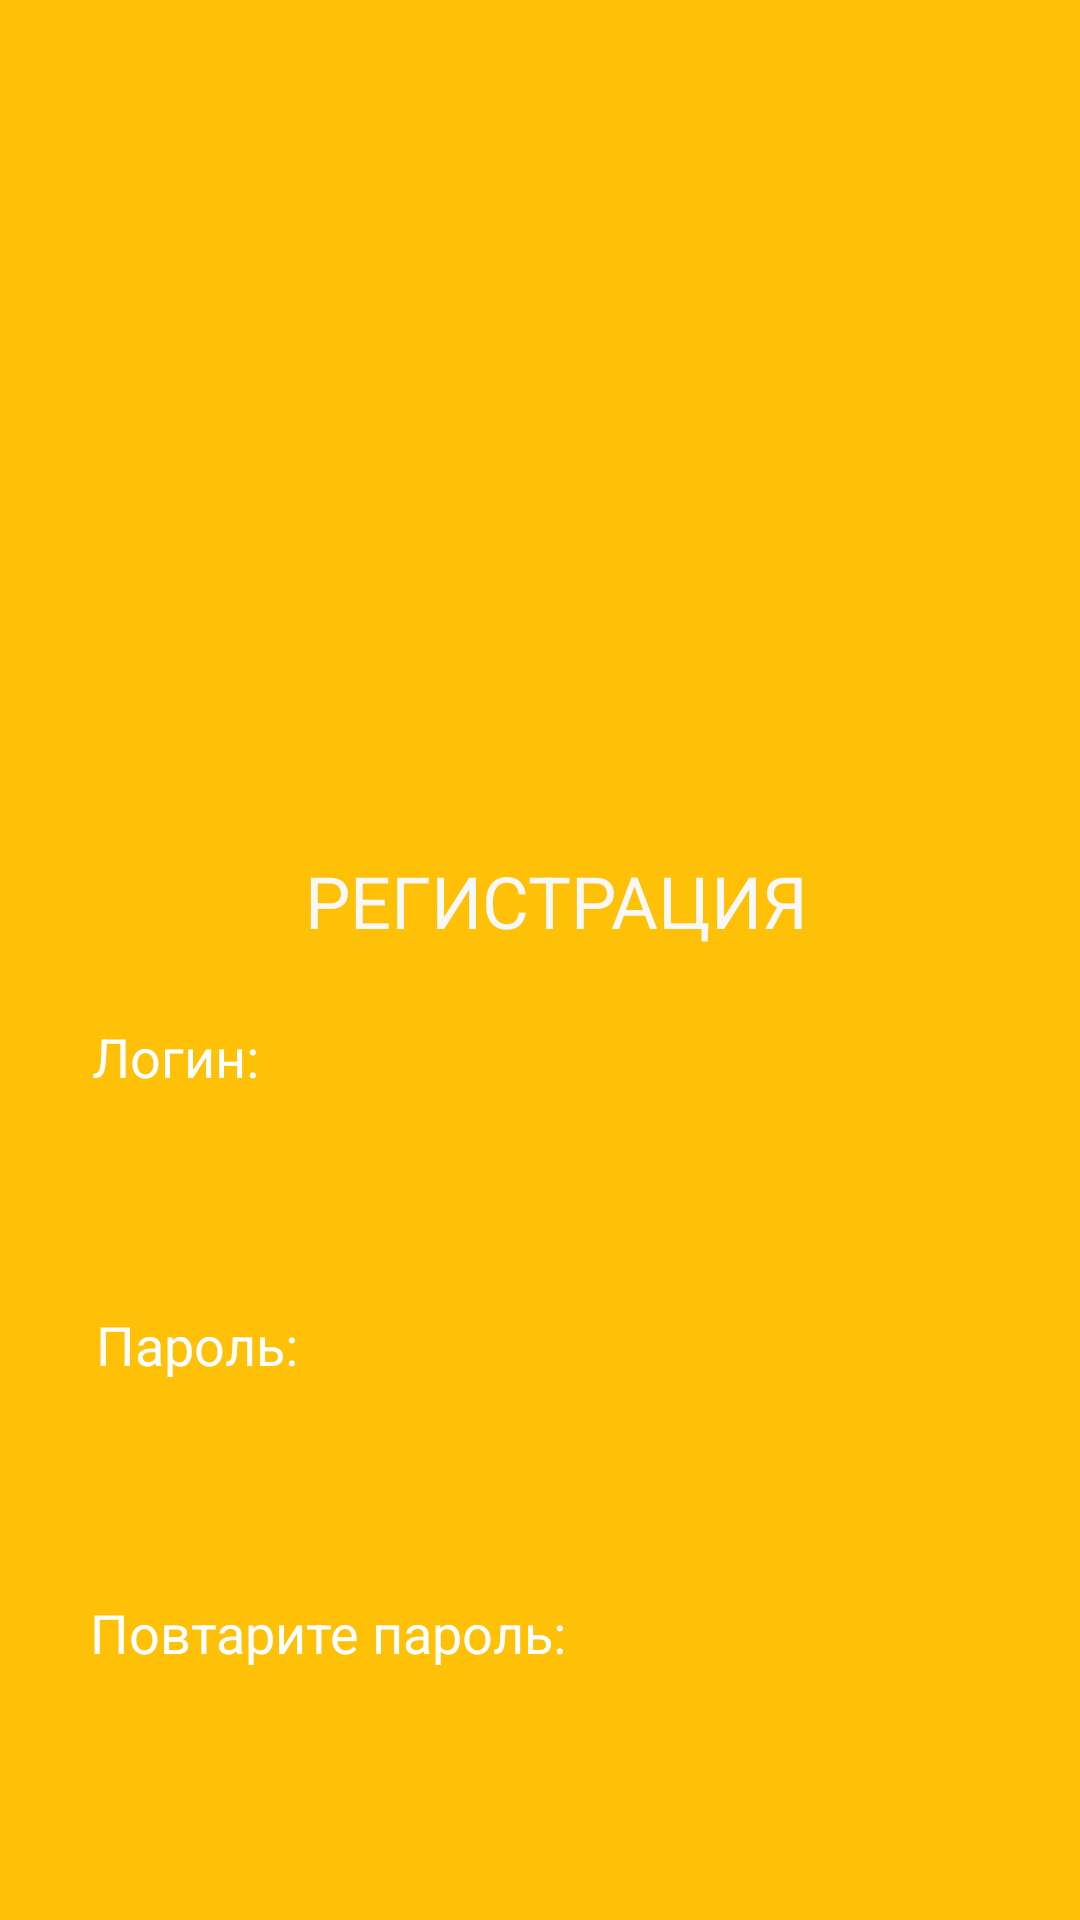

Android layout source for this screen:
<!-- AndroidManifest.xml: application theme Theme.AppCompat.NoActionBar -->
<!-- res/layout/regin.xml -->
<?xml version="1.0" encoding="utf-8"?>
<androidx.constraintlayout.widget.ConstraintLayout xmlns:android="http://schemas.android.com/apk/res/android"
    xmlns:app="http://schemas.android.com/apk/res-auto"
    xmlns:tools="http://schemas.android.com/tools"
    android:layout_width="match_parent"
    android:layout_height="match_parent"
    android:layout_centerHorizontal="true"
    android:background="#FFC107"
    android:layoutAnimation="@transition/anim_setting_right"
    tools:layout_editor_absoluteX="-13dp"
    tools:layout_editor_absoluteY="3dp">

    <TextView
        android:id="@+id/textView"
        android:layout_width="wrap_content"
        android:layout_height="wrap_content"
        android:layout_marginTop="284dp"
        android:text="РЕГИСТРАЦИЯ"
        android:textColor="#F8F8F8"
        android:textSize="24sp"
        app:layout_constraintEnd_toEndOf="parent"
        app:layout_constraintHorizontal_bias="0.529"
        app:layout_constraintStart_toStartOf="parent"
        app:layout_constraintTop_toTopOf="parent" />

    <TextView
        android:id="@+id/textView2"
        android:layout_width="wrap_content"
        android:layout_height="wrap_content"
        android:layout_marginTop="340dp"
        android:text="Логин:"
        android:textColor="#FFFFFF"
        android:textSize="18sp"
        app:layout_constraintEnd_toEndOf="@+id/editTextTextPersonName"
        app:layout_constraintHorizontal_bias="0.03"
        app:layout_constraintStart_toStartOf="@+id/editTextTextPersonName"
        app:layout_constraintTop_toTopOf="parent" />

    <EditText
        android:id="@+id/editTextTextPersonName"
        android:layout_width="316dp"
        android:layout_height="42dp"
        android:layout_marginTop="372dp"
        android:background="@drawable/background_radius"
        android:ems="10"
        android:inputType="textPersonName"
        android:paddingLeft="15dp"
        android:paddingTop="10dp"
        android:paddingRight="15dp"
        android:paddingBottom="10dp"
        android:textColor="#FFC107"
        app:layout_constraintEnd_toEndOf="parent"
        app:layout_constraintHorizontal_bias="0.525"
        app:layout_constraintStart_toStartOf="parent"
        app:layout_constraintTop_toTopOf="parent" />

    <TextView
        android:id="@+id/textView3"
        android:layout_width="wrap_content"
        android:layout_height="wrap_content"
        android:layout_marginTop="436dp"
        android:text="Пароль:"
        android:textColor="#FFFFFF"
        android:textSize="18sp"
        app:layout_constraintEnd_toEndOf="@+id/editTextTextPersonName2"
        app:layout_constraintHorizontal_bias="0.032"
        app:layout_constraintStart_toStartOf="@+id/editTextTextPersonName2"
        app:layout_constraintTop_toTopOf="parent" />

    <EditText
        android:id="@+id/editTextTextPersonName2"
        android:layout_width="314dp"
        android:layout_height="42dp"
        android:layout_marginTop="472dp"
        android:background="@drawable/background_radius"
        android:ems="10"
        android:inputType="textPersonName"
        android:paddingLeft="15dp"
        android:paddingTop="10dp"
        android:paddingRight="15dp"
        android:paddingBottom="10dp"
        android:textColor="#FFC107"
        app:layout_constraintEnd_toEndOf="parent"
        app:layout_constraintHorizontal_bias="0.525"
        app:layout_constraintStart_toStartOf="parent"
        app:layout_constraintTop_toTopOf="parent" />

    <TextView
        android:id="@+id/textView5"
        android:layout_width="wrap_content"
        android:layout_height="wrap_content"
        android:layout_marginTop="532dp"
        android:text="Повтарите пароль:"
        android:textColor="#FFFFFF"
        android:textSize="18sp"
        app:layout_constraintEnd_toEndOf="@+id/editTextTextPersonName3"
        app:layout_constraintHorizontal_bias="0.039"
        app:layout_constraintStart_toStartOf="@+id/editTextTextPersonName3"
        app:layout_constraintTop_toTopOf="parent" />

    <EditText
        android:id="@+id/editTextTextPersonName3"
        android:layout_width="314dp"
        android:layout_height="40dp"
        android:layout_marginTop="576dp"
        android:background="@drawable/background_radius"
        android:ems="10"
        android:inputType="textPersonName"
        android:paddingLeft="15dp"
        android:paddingTop="10dp"
        android:paddingRight="15dp"
        android:paddingBottom="10dp"
        android:textColor="#FFC107"
        app:layout_constraintEnd_toEndOf="parent"
        app:layout_constraintHorizontal_bias="0.525"
        app:layout_constraintStart_toStartOf="parent"
        app:layout_constraintTop_toTopOf="parent" />



    <Button
        android:id="@+id/button"
        android:layout_width="283dp"
        android:layout_height="41dp"
        android:layout_marginTop="648dp"
        android:background="@drawable/background_radius"
        android:backgroundTint="#FFFFFF"
        android:text="Продолжить"
        android:textColor="#FFC107"
        app:cornerRadius="25dp"
        app:layout_constraintEnd_toEndOf="@+id/editTextTextPersonName3"
        app:layout_constraintHorizontal_bias="0.645"
        app:layout_constraintStart_toStartOf="@+id/editTextTextPersonName3"
        app:layout_constraintTop_toTopOf="parent" />










</androidx.constraintlayout.widget.ConstraintLayout>
<!-- resources referenced by this layout -->
<resources>

</resources>
